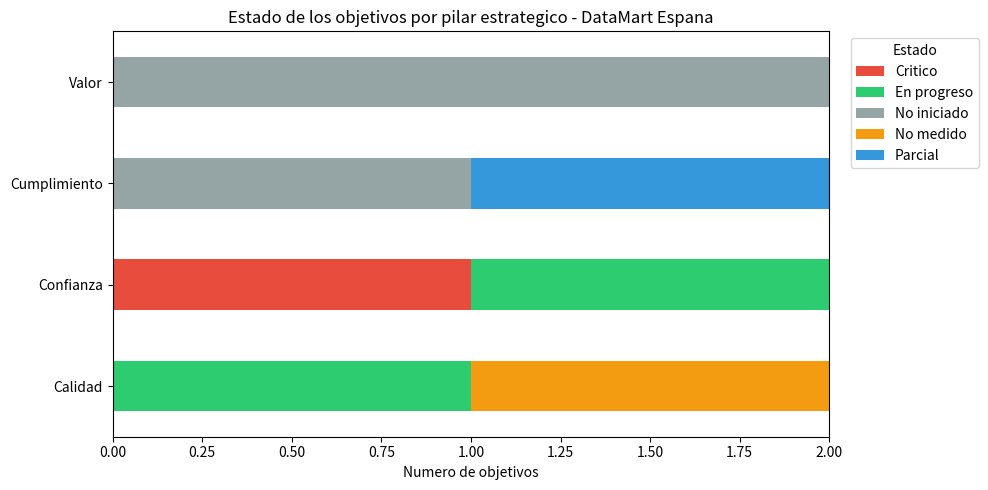

Source code (Python): (Note: this script raises an exception after producing the figure.)
import pandas as pd
import numpy as np
import matplotlib.pyplot as plt

print("Entorno listo.")

# Definimos los objetivos estrategicos de DataMart Espana.
# Cada objetivo incluye el pilar al que pertenece, una descripcion concreta,
# la metrica con la que se medira el progreso y el estado actual.

objetivos = pd.DataFrame({
    "Pilar": [
        "Calidad", "Calidad",
        "Cumplimiento", "Cumplimiento",
        "Valor", "Valor",
        "Confianza", "Confianza"
    ],
    "Objetivo": [
        "Reducir duplicados en base de clientes",
        "Estandarizar formatos de producto entre tiendas y online",
        "Cumplir con RGPD en datos de clientes",
        "Implementar politica de retencion de datos",
        "Crear vista unica del cliente (360)",
        "Habilitar analisis predictivo de demanda",
        "Definir fuente unica de verdad para ventas",
        "Eliminar informes contradictorios entre departamentos"
    ],
    "Metrica": [
        "% duplicados < 2%",
        "% campos estandarizados > 95%",
        "Audit RGPD sin hallazgos criticos",
        "100% datos con fecha de expiracion asignada",
        "Cobertura de atributos cliente > 80%",
        "Modelo predictivo con MAPE < 15%",
        "1 dashboard oficial de ventas adoptado por todos",
        "0 discrepancias en reporting mensual"
    ],
    "Estado_actual": [
        "No medido", "En progreso",
        "Parcial", "No iniciado",
        "No iniciado", "No iniciado",
        "En progreso", "Critico"
    ]
})

print("Objetivos estrategicos de DataMart Espana:")
print("=" * 60)
objetivos

# Contamos cuantos objetivos hay en cada combinacion pilar-estado.
# Esto nos da una foto rapida de donde estamos.

resumen = objetivos.groupby(["Pilar", "Estado_actual"]).size().unstack(fill_value=0)

# Definimos colores que representen intuitivamente cada estado
colores = {
    "Critico": "#e74c3c",
    "No iniciado": "#95a5a6",
    "No medido": "#f39c12",
    "Parcial": "#3498db",
    "En progreso": "#2ecc71"
}

fig, ax = plt.subplots(figsize=(10, 5))
resumen.plot(kind="barh", stacked=True, ax=ax,
             color=[colores.get(c, "#bdc3c7") for c in resumen.columns])

ax.set_xlabel("Numero de objetivos")
ax.set_ylabel("")
ax.set_title("Estado de los objetivos por pilar estrategico - DataMart Espana")
ax.legend(title="Estado", bbox_to_anchor=(1.02, 1), loc="upper left")
plt.tight_layout()
plt.show()

# Construimos la matriz RACI como un DataFrame.
# Las filas son actividades de gobierno del dato.
# Las columnas son los roles.
# Cada celda contiene R, A, C o I.

actividades = [
    "Definir politicas de datos",
    "Validar calidad de datos",
    "Gestionar accesos y permisos",
    "Resolver incidencias de datos",
    "Reportar metricas de gobierno",
    "Aprobar cambios en esquemas de datos",
    "Formar a usuarios en buenas practicas",
    "Auditar cumplimiento normativo"
]

roles = ["CDO", "Data Owner", "Data Steward", "Data Custodian", "Comite Gobierno"]

# Cada lista representa una fila (actividad) con la asignacion RACI por rol
asignaciones = [
    ["A", "C", "R", "I", "C"],  # Definir politicas
    ["I", "A", "R", "C", "I"],  # Validar calidad
    ["I", "A", "C", "R", "I"],  # Gestionar accesos
    ["C", "A", "R", "R", "I"],  # Resolver incidencias
    ["A", "C", "R", "I", "I"],  # Reportar metricas
    ["A", "C", "I", "R", "C"],  # Aprobar cambios esquemas
    ["A", "I", "R", "I", "C"],  # Formar usuarios
    ["A", "C", "R", "C", "I"],  # Auditar cumplimiento
]

raci = pd.DataFrame(asignaciones, index=actividades, columns=roles)
raci.index.name = "Actividad"

print("Matriz RACI de Gobierno del Dato - DataMart Espana")
print("=" * 60)
raci

# Funcion que asigna un color de fondo segun el valor RACI.
# Usamos colores suaves que permitan leer el texto negro encima.

def colorear_raci(val):
    colores = {
        "R": "background-color: #3498db; color: white; font-weight: bold;",
        "A": "background-color: #e74c3c; color: white; font-weight: bold;",
        "C": "background-color: #f39c12; color: white; font-weight: bold;",
        "I": "background-color: #95a5a6; color: white;"
    }
    return colores.get(val, "")

# Aplicamos el estilo. applymap aplica la funcion celda a celda.
raci_styled = raci.style.applymap(colorear_raci)
raci_styled

# Validacion automatica de la matriz RACI.
# Recorremos cada actividad y comprobamos las reglas.

print("Validacion de la matriz RACI")
print("=" * 60)

errores = 0

for actividad in raci.index:
    fila = raci.loc[actividad]
    n_accountable = (fila == "A").sum()
    n_responsible = (fila == "R").sum()

    if n_accountable != 1:
        print(f"  ERROR: '{actividad}' tiene {n_accountable} 'A' (debe ser exactamente 1)")
        errores += 1
    if n_responsible < 1:
        print(f"  ERROR: '{actividad}' no tiene ningun 'R'")
        errores += 1

if errores == 0:
    print("  Todas las actividades cumplen las reglas RACI.")

# Analisis adicional: carga por rol
print()
print("Carga de trabajo por rol:")
print("-" * 40)
for rol in roles:
    col = raci[rol]
    n_r = (col == "R").sum()
    n_a = (col == "A").sum()
    print(f"  {rol:20s} -> {n_r} tareas como Responsable, {n_a} como Aprobador")

# EJERCICIO: Anadid nuevas actividades a la matriz RACI.
# Descomentad y completad las lineas siguientes.

# nuevas_actividades = {
#     "Validar inventario tiendas vs online": ["?", "?", "?", "?", "?"],
#     "Vuestra actividad aqui":               ["?", "?", "?", "?", "?"],
# }
#
# nuevas_df = pd.DataFrame(nuevas_actividades, index=roles).T
# nuevas_df.index.name = "Actividad"
# raci_ampliada = pd.concat([raci, nuevas_df])
# raci_ampliada.style.applymap(colorear_raci)

# Catalogo de politicas de gobierno del dato para DataMart Espana.
# Cada politica tiene un ambito, un responsable (rol que la gestiona),
# una frecuencia de revision y su estado actual.

politicas = pd.DataFrame({
    "Politica": [
        "Control de acceso a datos de clientes",
        "Estandar de calidad de datos de producto",
        "Retencion de datos transaccionales",
        "Privacidad y consentimiento RGPD",
        "Linaje de datos de ventas",
        "Clasificacion de datos por sensibilidad",
        "Gestion de datos maestros (MDM)",
        "Backup y recuperacion de datos criticos"
    ],
    "Tipo": [
        "Acceso", "Calidad", "Retencion", "Privacidad",
        "Linaje", "Acceso", "Calidad", "Acceso"
    ],
    "Responsable": [
        "Data Custodian", "Data Steward", "Data Owner", "CDO",
        "Data Steward", "CDO", "Data Owner", "Data Custodian"
    ],
    "Frecuencia_revision": [
        "Trimestral", "Mensual", "Anual", "Semestral",
        "Trimestral", "Anual", "Trimestral", "Mensual"
    ],
    "Estado": [
        "Borrador", "No iniciada", "No iniciada", "Borrador",
        "No iniciada", "No iniciada", "No iniciada", "Vigente"
    ]
})

print("Catalogo de politicas - DataMart Espana")
print("=" * 60)
politicas

# Analisis del estado de las politicas
fig, axes = plt.subplots(1, 2, figsize=(12, 4))

# Grafico 1: Distribucion por tipo
politicas["Tipo"].value_counts().plot(
    kind="bar", ax=axes[0], color="#3498db", edgecolor="white"
)
axes[0].set_title("Politicas por tipo")
axes[0].set_ylabel("Cantidad")
axes[0].tick_params(axis="x", rotation=45)

# Grafico 2: Distribucion por estado
colores_estado = {"Vigente": "#2ecc71", "Borrador": "#f39c12", "No iniciada": "#e74c3c"}
estado_counts = politicas["Estado"].value_counts()
estado_counts.plot(
    kind="bar", ax=axes[1],
    color=[colores_estado.get(e, "#bdc3c7") for e in estado_counts.index],
    edgecolor="white"
)
axes[1].set_title("Politicas por estado")
axes[1].set_ylabel("Cantidad")
axes[1].tick_params(axis="x", rotation=45)

plt.suptitle("Analisis del catalogo de politicas - DataMart Espana", fontsize=13, y=1.02)
plt.tight_layout()
plt.show()

# Resumen textual
vigentes = (politicas["Estado"] == "Vigente").sum()
total = len(politicas)
print(f"Solo {vigentes} de {total} politicas estan vigentes ({vigentes/total*100:.0f}%).")
print("Esto indica que el programa de gobierno esta en una fase muy temprana.")

# Evaluacion de madurez de DataMart Espana.
# Puntuamos cada dimension en una escala de 1 a 5.
# Estas puntuaciones son el resultado de una "auditoria" ficticia.

madurez = pd.DataFrame({
    "Dimension": ["Personas", "Procesos", "Tecnologia", "Datos", "Cultura"],
    "Puntuacion": [2, 1, 3, 2, 1],
    "Justificacion": [
        "Hay un responsable de datos informal, pero no hay roles formales definidos",
        "No existen procesos documentados de gestion de datos",
        "Usan SQL Server y un ERP, pero sin herramientas de calidad o catalogacion",
        "Datos dispersos en silos, sin inventario ni diccionario de datos",
        "Los datos se ven como un subproducto, no como un activo"
    ]
})

print("Evaluacion de madurez - DataMart Espana")
print("=" * 60)
for _, row in madurez.iterrows():
    barra = "+" * row["Puntuacion"] + "-" * (5 - row["Puntuacion"])
    print(f"  {row['Dimension']:12s} [{barra}] {row['Puntuacion']}/5")
    print(f"               {row['Justificacion']}")
    print()

media = madurez["Puntuacion"].mean()
print(f"Puntuacion media: {media:.1f}/5 -> Nivel: {'Inicial' if media < 2 else 'Repetible' if media < 3 else 'Definido'}")

# Grafico radar de madurez.
# Anadimos un "objetivo" a 12 meses para ver la brecha.

dimensiones = madurez["Dimension"].tolist()
valores_actual = madurez["Puntuacion"].tolist()
valores_objetivo = [3, 3, 3, 3, 2]  # Objetivo realista a 12 meses

# Para cerrar el poligono, repetimos el primer valor al final
dimensiones_cerrado = dimensiones + [dimensiones[0]]
actual_cerrado = valores_actual + [valores_actual[0]]
objetivo_cerrado = valores_objetivo + [valores_objetivo[0]]

# Calculamos los angulos para cada dimension
angulos = np.linspace(0, 2 * np.pi, len(dimensiones), endpoint=False).tolist()
angulos += angulos[:1]  # Cerramos el circulo

fig, ax = plt.subplots(figsize=(7, 7), subplot_kw=dict(polar=True))

# Dibujamos el estado actual y el objetivo
ax.plot(angulos, actual_cerrado, "o-", linewidth=2, label="Estado actual", color="#e74c3c")
ax.fill(angulos, actual_cerrado, alpha=0.15, color="#e74c3c")

ax.plot(angulos, objetivo_cerrado, "s--", linewidth=2, label="Objetivo 12 meses", color="#2ecc71")
ax.fill(angulos, objetivo_cerrado, alpha=0.10, color="#2ecc71")

# Configuramos las etiquetas y los limites
ax.set_xticks(angulos[:-1])
ax.set_xticklabels(dimensiones, fontsize=11)
ax.set_ylim(0, 5)
ax.set_yticks([1, 2, 3, 4, 5])
ax.set_yticklabels(["1-Inicial", "2-Repetible", "3-Definido", "4-Gestionado", "5-Optimizado"],
                   fontsize=8)

ax.set_title("Perfil de madurez - DataMart Espana", fontsize=13, pad=20)
ax.legend(loc="upper right", bbox_to_anchor=(1.3, 1.1))
plt.tight_layout()
plt.show()

# Calculamos la brecha por dimension y generamos un plan de accion priorizado

madurez["Objetivo_12m"] = valores_objetivo
madurez["Brecha"] = madurez["Objetivo_12m"] - madurez["Puntuacion"]

# Ordenamos por brecha descendente (mayor prioridad primero)
plan = madurez.sort_values("Brecha", ascending=False)[["Dimension", "Puntuacion", "Objetivo_12m", "Brecha"]]

print("Plan de accion priorizado por brecha")
print("=" * 60)
for i, (_, row) in enumerate(plan.iterrows(), 1):
    print(f"  {i}. {row['Dimension']:12s} | Actual: {row['Puntuacion']} | Objetivo: {row['Objetivo_12m']} | Brecha: {row['Brecha']}")

print()
print("Las dimensiones de Procesos y Cultura son las que requieren mayor esfuerzo.")
print("Esto es habitual: la tecnologia suele estar mas avanzada que la organizacion.")
